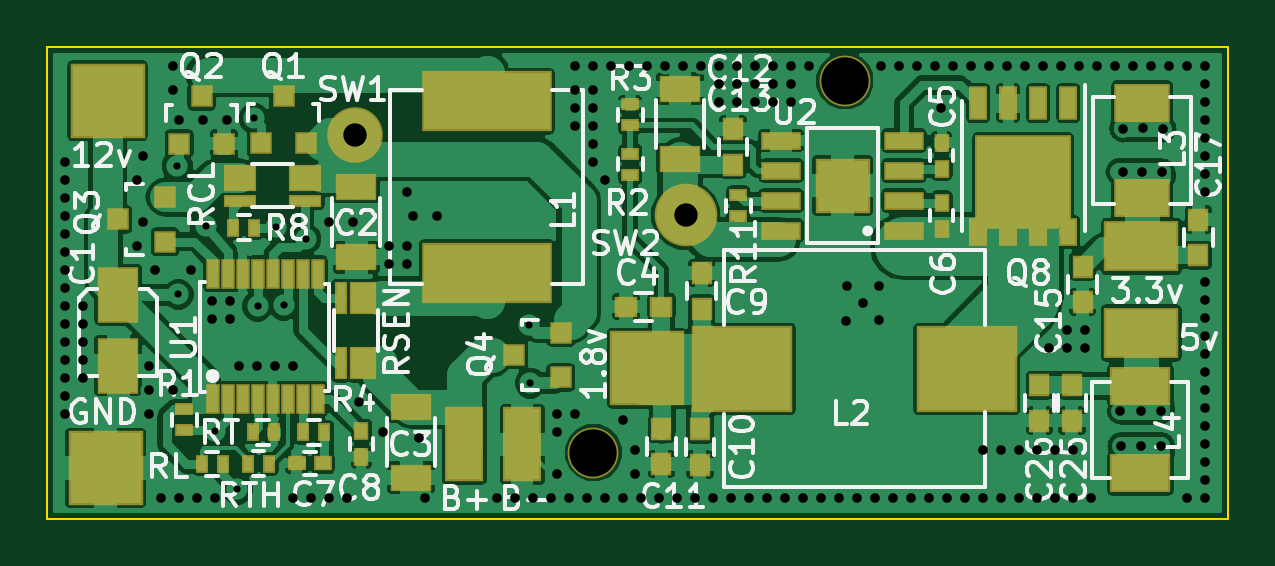
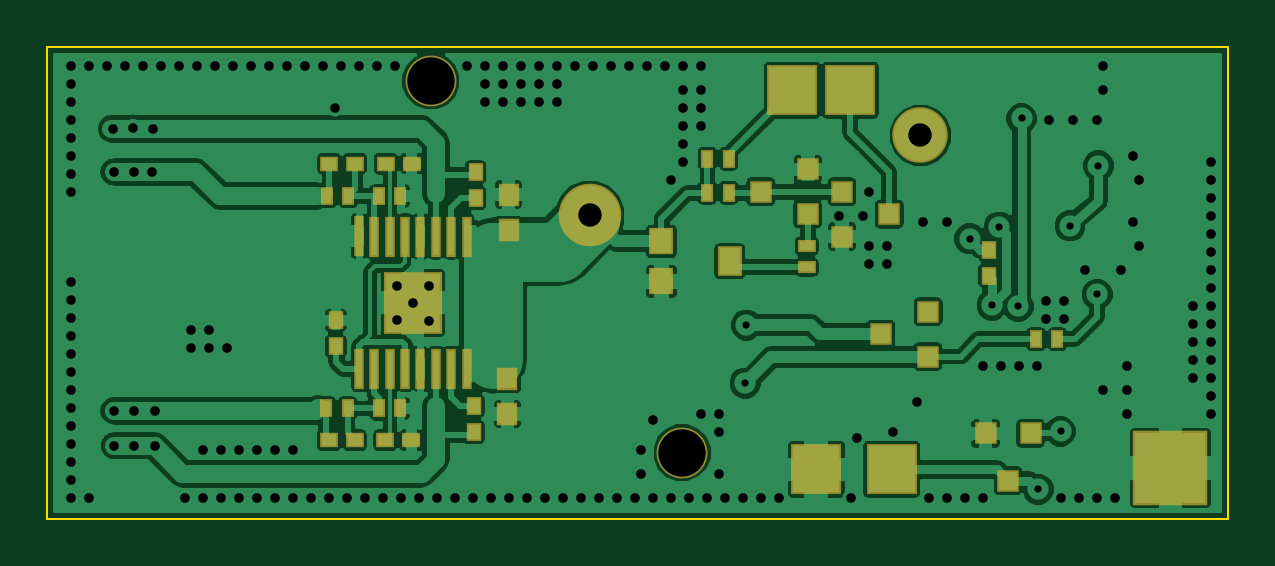
Circuit board: 7 layer files. Board 50.0 x 20.0 mm.
- bottom_copper: charger2-B_Cu.gbl (115035 bytes)
- bottom_mask: charger2-B_Mask.gbs (2797 bytes)
- outline: charger2-Edge_Cuts.gbr (515 bytes)
- top_copper: charger2-F_Cu.gtl (156254 bytes)
- top_mask: charger2-F_Mask.gts (4463 bytes)
- top_silk: charger2-F_SilkS.gto (43022 bytes)
- drill: charger2.drl (3199 bytes)

=== bottom_copper: charger2-B_Cu.gbl (115035 bytes, source omitted) ===
=== bottom_mask: charger2-B_Mask.gbs ===
G04 #@! TF.FileFunction,Soldermask,Bot*
%FSLAX46Y46*%
G04 Gerber Fmt 4.6, Leading zero omitted, Abs format (unit mm)*
G04 Created by KiCad (PCBNEW 0.[number-redacted]+5806~23~ubuntu14.10.1-product) date Thu 09 Jul 2015 02:08:12 PM CDT*
%MOMM*%
G01*
G04 APERTURE LIST*
%ADD10C,0.100000*%
%ADD11R,3.152400X3.152400*%
%ADD12R,2.152400X2.152400*%
%ADD13C,2.152400*%
%ADD14R,0.652400X0.752400*%
%ADD15R,0.752400X0.652400*%
%ADD16R,0.902400X0.952400*%
%ADD17R,0.952500X0.952500*%
%ADD18R,0.552400X0.752400*%
%ADD19R,0.752400X0.552400*%
%ADD20R,1.052400X1.152400*%
%ADD21R,1.052400X1.252400*%
%ADD22R,0.402400X1.702400*%
%ADD23R,2.462400X2.612400*%
%ADD24C,2.652400*%
%ADD25C,2.352400*%
G04 APERTURE END LIST*
D10*
D11*
X105850000Y-106700000D03*
D12*
X119400000Y-90700000D03*
X120850000Y-106750000D03*
D13*
X126519940Y-106047540D03*
D14*
X113550000Y-97450000D03*
X113550000Y-98550000D03*
D15*
X141453960Y-93812360D03*
X140353960Y-93812360D03*
D14*
X135265160Y-95276760D03*
X135265160Y-94176760D03*
D16*
X133918960Y-104417560D03*
X133918960Y-102917560D03*
D15*
X139066360Y-93812360D03*
X137966360Y-93812360D03*
D14*
X141183360Y-101550560D03*
X141183360Y-100450560D03*
D15*
X137991760Y-105521760D03*
X139091760Y-105521760D03*
D16*
X133868160Y-95119760D03*
X133868160Y-96619760D03*
D14*
X135341360Y-105182760D03*
X135341360Y-104082760D03*
D15*
X141479360Y-105521760D03*
X140379360Y-105521760D03*
D17*
X116108480Y-101981040D03*
X116108480Y-100081040D03*
X118107460Y-101031040D03*
X111772660Y-105232200D03*
X113672660Y-105232200D03*
X112722660Y-107231180D03*
X121199240Y-95950000D03*
X121199240Y-94050000D03*
X123198220Y-95000000D03*
X119750760Y-95000000D03*
X119750760Y-96900000D03*
X117751780Y-95950000D03*
D18*
X141557160Y-95183960D03*
X140657160Y-95183960D03*
X139347360Y-95183960D03*
X138447360Y-95183960D03*
X141582560Y-104175560D03*
X140682560Y-104175560D03*
X139347360Y-104175560D03*
X138447360Y-104175560D03*
X110639440Y-101244400D03*
X111539440Y-101244400D03*
D19*
X121250000Y-97300000D03*
X121250000Y-98200000D03*
D18*
X124550000Y-93600000D03*
X125450000Y-93600000D03*
X124550000Y-95050000D03*
X125450000Y-95050000D03*
D20*
X127400000Y-97100000D03*
D21*
X124500000Y-97950000D03*
D20*
X127400000Y-98800000D03*
D22*
X135647000Y-96900080D03*
X136297000Y-96900080D03*
X136947000Y-96900080D03*
X137597000Y-96900080D03*
X138247000Y-96900080D03*
X138897000Y-96900080D03*
X139547000Y-96900080D03*
X140197000Y-96890080D03*
X140197000Y-102500080D03*
X139547000Y-102500080D03*
X138897000Y-102500080D03*
X138247000Y-102500080D03*
X137597000Y-102500080D03*
X136947000Y-102500080D03*
X136297000Y-102500080D03*
X135647000Y-102500080D03*
D23*
X137922000Y-99700080D03*
D24*
X130426460Y-95996760D03*
D25*
X116431060Y-92618560D03*
D13*
X137160000Y-90312240D03*
D12*
X121850000Y-90700000D03*
X117650000Y-106750000D03*
M02*

=== outline: charger2-Edge_Cuts.gbr ===
G04 #@! TF.FileFunction,Profile,NP*
%FSLAX46Y46*%
G04 Gerber Fmt 4.6, Leading zero omitted, Abs format (unit mm)*
G04 Created by KiCad (PCBNEW 0.[number-redacted]+5806~23~ubuntu14.10.1-product) date Thu 09 Jul 2015 02:08:12 PM CDT*
%MOMM*%
G01*
G04 APERTURE LIST*
%ADD10C,0.100000*%
G04 APERTURE END LIST*
D10*
X103403400Y-88861900D02*
X153403300Y-88861900D01*
X103403400Y-88861900D02*
X103403400Y-108851700D01*
X153403300Y-108851700D02*
X153403300Y-88861900D01*
X103403400Y-108851700D02*
X153403300Y-108851700D01*
M02*

=== top_copper: charger2-F_Cu.gtl (156254 bytes, source omitted) ===
=== top_mask: charger2-F_Mask.gts ===
G04 #@! TF.FileFunction,Soldermask,Top*
%FSLAX46Y46*%
G04 Gerber Fmt 4.6, Leading zero omitted, Abs format (unit mm)*
G04 Created by KiCad (PCBNEW 0.[number-redacted]+5806~23~ubuntu14.10.1-product) date Thu 09 Jul 2015 02:08:12 PM CDT*
%MOMM*%
G01*
G04 APERTURE LIST*
%ADD10C,0.100000*%
%ADD11C,2.152400*%
%ADD12R,1.652400X3.152400*%
%ADD13R,1.752400X2.352400*%
%ADD14R,1.752400X1.152400*%
%ADD15R,0.952400X0.902400*%
%ADD16R,0.652400X0.752400*%
%ADD17R,0.752400X0.652400*%
%ADD18R,0.902400X0.952400*%
%ADD19R,5.486400X2.551900*%
%ADD20R,4.252400X3.652400*%
%ADD21R,2.352400X1.652400*%
%ADD22R,2.552400X1.652400*%
%ADD23R,0.952500X0.952500*%
%ADD24R,0.752400X0.552400*%
%ADD25R,0.552400X0.752400*%
%ADD26R,1.402400X1.152400*%
%ADD27R,1.402400X0.552400*%
%ADD28R,1.152400X1.402400*%
%ADD29R,0.552400X1.402400*%
%ADD30R,0.571500X1.295400*%
%ADD31R,1.672400X0.752400*%
%ADD32R,2.302400X2.302400*%
%ADD33R,0.762400X1.422400*%
%ADD34R,0.762400X1.172400*%
%ADD35R,4.062400X3.962400*%
%ADD36R,3.152400X3.152400*%
%ADD37R,3.152400X2.152400*%
%ADD38C,2.652400*%
%ADD39C,2.352400*%
G04 APERTURE END LIST*
D10*
D11*
X126519940Y-106047540D03*
D12*
X123500000Y-105700000D03*
D13*
X106398060Y-99360860D03*
X106398060Y-102360860D03*
D14*
X118800000Y-104100000D03*
X118800000Y-107100000D03*
D15*
X129398460Y-99870260D03*
X127898460Y-99870260D03*
D16*
X141259560Y-94019460D03*
X141259560Y-92919460D03*
X141259560Y-95459460D03*
X141259560Y-96559460D03*
D17*
X115063360Y-106499660D03*
X113963360Y-106499660D03*
D16*
X116697760Y-105124160D03*
X116697760Y-106224160D03*
D18*
X131099560Y-99947160D03*
X131099560Y-98447160D03*
X131023360Y-105051160D03*
X131023360Y-106551160D03*
X129400300Y-105035920D03*
X129400300Y-106535920D03*
X132420360Y-93851160D03*
X132420360Y-92351160D03*
X147228560Y-99667760D03*
X147228560Y-98167760D03*
X152130760Y-96186560D03*
X152130760Y-97686560D03*
X146771360Y-104696960D03*
X146771360Y-103196960D03*
X145399760Y-104696960D03*
X145399760Y-103196960D03*
D19*
X122006360Y-98429210D03*
X122006360Y-91176710D03*
D20*
X142326560Y-102499160D03*
X132826560Y-102499160D03*
D21*
X149743160Y-91253560D03*
X149743160Y-95253560D03*
D22*
X149677120Y-103219640D03*
X149677120Y-106919640D03*
D23*
X112450000Y-92950760D03*
X114350000Y-92950760D03*
X113400000Y-90951780D03*
X108981200Y-92964000D03*
X110881200Y-92964000D03*
X109931200Y-90965020D03*
X108389420Y-97124560D03*
X108389420Y-95224560D03*
X106390440Y-96174560D03*
X125140720Y-102864960D03*
X125140720Y-100964960D03*
X123141740Y-101914960D03*
D24*
X109200000Y-104200000D03*
X109200000Y-105100000D03*
X128076960Y-94287760D03*
X128076960Y-93387760D03*
X128076960Y-91292260D03*
X128076960Y-92192260D03*
D25*
X115128460Y-105191560D03*
X114228460Y-105191560D03*
X112159200Y-96530160D03*
X111259200Y-96530160D03*
D26*
X114303400Y-94427560D03*
X111553400Y-94427560D03*
D27*
X114303400Y-95377560D03*
X111553400Y-95377560D03*
D25*
X110835860Y-106525060D03*
X109935860Y-106525060D03*
D28*
X116781060Y-102261260D03*
X116781060Y-99511260D03*
D29*
X115831060Y-102261260D03*
X115831060Y-99511260D03*
D25*
X112094860Y-105178860D03*
X112994860Y-105178860D03*
X112791660Y-106512360D03*
X111891660Y-106512360D03*
D30*
X112316260Y-103781860D03*
X111681260Y-103781860D03*
X110411260Y-103781860D03*
X111046260Y-103781860D03*
X112951260Y-103781860D03*
X113586260Y-103781860D03*
X114221260Y-103781860D03*
X114856260Y-103781860D03*
X114856260Y-98473260D03*
X114221260Y-98473260D03*
X113578640Y-98473260D03*
X112951260Y-98473260D03*
X112316260Y-98473260D03*
X111681260Y-98473260D03*
X111046260Y-98473260D03*
X110411260Y-98473260D03*
D31*
X139668560Y-96644460D03*
X139668560Y-95374460D03*
X139668560Y-94104460D03*
X139668560Y-92834460D03*
X134468560Y-92834460D03*
X134468560Y-94104460D03*
X134468560Y-95374460D03*
X134468560Y-96644460D03*
D32*
X137068560Y-94739460D03*
D24*
X132648960Y-95140360D03*
X132648960Y-96040360D03*
D33*
X146618960Y-91249040D03*
X145348960Y-91249040D03*
X144078960Y-91249040D03*
X142808960Y-91249040D03*
D34*
X142808960Y-96714040D03*
X144078960Y-96714040D03*
X145348960Y-96714040D03*
X146618960Y-96714040D03*
D35*
X144713960Y-94609040D03*
D36*
X128788160Y-102473760D03*
D37*
X149717760Y-97317560D03*
X149712680Y-100985320D03*
D38*
X130426460Y-95996760D03*
D14*
X130185160Y-93635960D03*
X130185160Y-90635960D03*
D39*
X116431060Y-92618560D03*
D14*
X116479320Y-94781240D03*
X116479320Y-97781240D03*
D36*
X105864660Y-106690160D03*
X105950000Y-91150000D03*
D12*
X121056400Y-105694480D03*
D11*
X137160000Y-90312240D03*
M02*

=== top_silk: charger2-F_SilkS.gto (43022 bytes, source omitted) ===
=== drill: charger2.drl ===
M48
INCH,TZ
T1C0.012
T2C0.016
T3C0.039
T4C0.079
%
G90
G05
T1
X42874Y-36969
X42894Y-39114
X43346Y-37972
X43504Y-41398
X43878Y-42362
X44154Y-36181
X44213Y-39311
X44528Y-37992
X44646Y-39291
X45020Y-38189
X48740Y-39626
X48760Y-40591
T2
X41000Y-36900
X41000Y-37200
X41000Y-37500
X41000Y-37800
X41000Y-38100
X41000Y-38400
X41000Y-38700
X41000Y-39000
X41000Y-39300
X41000Y-39600
X41000Y-39900
X41000Y-40200
X41000Y-40500
X41000Y-40800
X41000Y-41100
X41300Y-39300
X41300Y-39600
X41300Y-39900
X41300Y-40200
X41300Y-40500
X42200Y-37200
X42200Y-38300
X42300Y-36800
X42300Y-37900
X42400Y-40300
X42400Y-40700
X42400Y-41100
X42500Y-38700
X42600Y-42500
X42800Y-35300
X42800Y-35700
X42800Y-40700
X42900Y-36200
X42900Y-42500
X43100Y-38700
X43200Y-42500
X43300Y-36200
X43450Y-39225
X43450Y-39525
X43500Y-42500
X43700Y-36200
X43750Y-39225
X43750Y-39525
X43900Y-40300
X44200Y-40300
X44500Y-40300
X44800Y-40300
X44800Y-42500
X45100Y-42500
X45400Y-37900
X45400Y-42500
X45700Y-42500
X45800Y-37900
X45900Y-40900
X46300Y-41400
X46400Y-38300
X46400Y-38600
X46700Y-37400
X46700Y-38300
X46700Y-38600
X46800Y-37800
X46900Y-41500
X47000Y-42500
X47200Y-37800
X48200Y-42500
X48500Y-42500
X48800Y-42500
X49100Y-42500
X49200Y-41100
X49200Y-41400
X49200Y-42100
X49400Y-42500
X49500Y-35300
X49500Y-35700
X49500Y-36000
X49500Y-36300
X49500Y-41100
X49700Y-42500
X49800Y-35300
X49800Y-35700
X49800Y-36000
X49800Y-36300
X49800Y-36600
X49800Y-36900
X50000Y-37200
X50000Y-42500
X50100Y-35300
X50300Y-41200
X50300Y-42500
X50400Y-35300
X50500Y-41700
X50500Y-42100
X50600Y-42500
X50700Y-35300
X50900Y-42500
X51000Y-35300
X51200Y-42500
X51300Y-35300
X51500Y-42500
X51600Y-35300
X51800Y-42500
X51900Y-35300
X51900Y-35600
X51900Y-35900
X52100Y-42500
X52200Y-35300
X52200Y-35600
X52200Y-35900
X52400Y-42500
X52500Y-35300
X52500Y-35600
X52500Y-35900
X52700Y-42500
X52800Y-35300
X52800Y-35600
X52800Y-35900
X53000Y-42500
X53100Y-35300
X53100Y-35600
X53100Y-35900
X53300Y-42500
X53400Y-35300
X53600Y-42500
X53900Y-42500
X54024Y-39554
X54034Y-38974
X54200Y-42500
X54300Y-39252
X54500Y-42500
X54564Y-38974
X54564Y-39534
X54600Y-35300
X54800Y-42500
X54900Y-35300
X55100Y-42500
X55200Y-35300
X55400Y-42500
X55500Y-35300
X55600Y-36000
X55700Y-42500
X55800Y-35300
X56000Y-42500
X56100Y-35300
X56300Y-41700
X56300Y-42500
X56400Y-35300
X56600Y-41700
X56600Y-42500
X56700Y-35300
X56900Y-41700
X56900Y-42500
X57000Y-35300
X57200Y-41700
X57200Y-42500
X57300Y-35300
X57400Y-40000
X57500Y-41700
X57500Y-42500
X57600Y-35300
X57700Y-39700
X57700Y-40000
X57800Y-41700
X57800Y-42500
X57900Y-35300
X58000Y-39700
X58000Y-40000
X58100Y-42500
X58200Y-35300
X58500Y-35300
X58594Y-41054
X58604Y-41644
X58634Y-36354
X58644Y-37074
X58800Y-35300
X58944Y-41054
X58944Y-41634
X58954Y-37074
X58964Y-36344
X59100Y-35300
X59274Y-41054
X59274Y-41634
X59284Y-37074
X59304Y-36354
X59400Y-35300
X59700Y-35300
X59700Y-42500
X60000Y-35300
X60000Y-35600
X60000Y-35900
X60000Y-36200
X60000Y-36500
X60000Y-36800
X60000Y-37100
X60000Y-37400
X60000Y-38900
X60000Y-39200
X60000Y-39500
X60000Y-39800
X60000Y-40100
X60000Y-40400
X60000Y-40700
X60000Y-41000
X60000Y-41300
X60000Y-41600
X60000Y-41900
X60000Y-42200
X60000Y-42500
T3
X45839Y-36464
X51349Y-37794
T4
X49811Y-41751
X54000Y-35556
T0
M30

